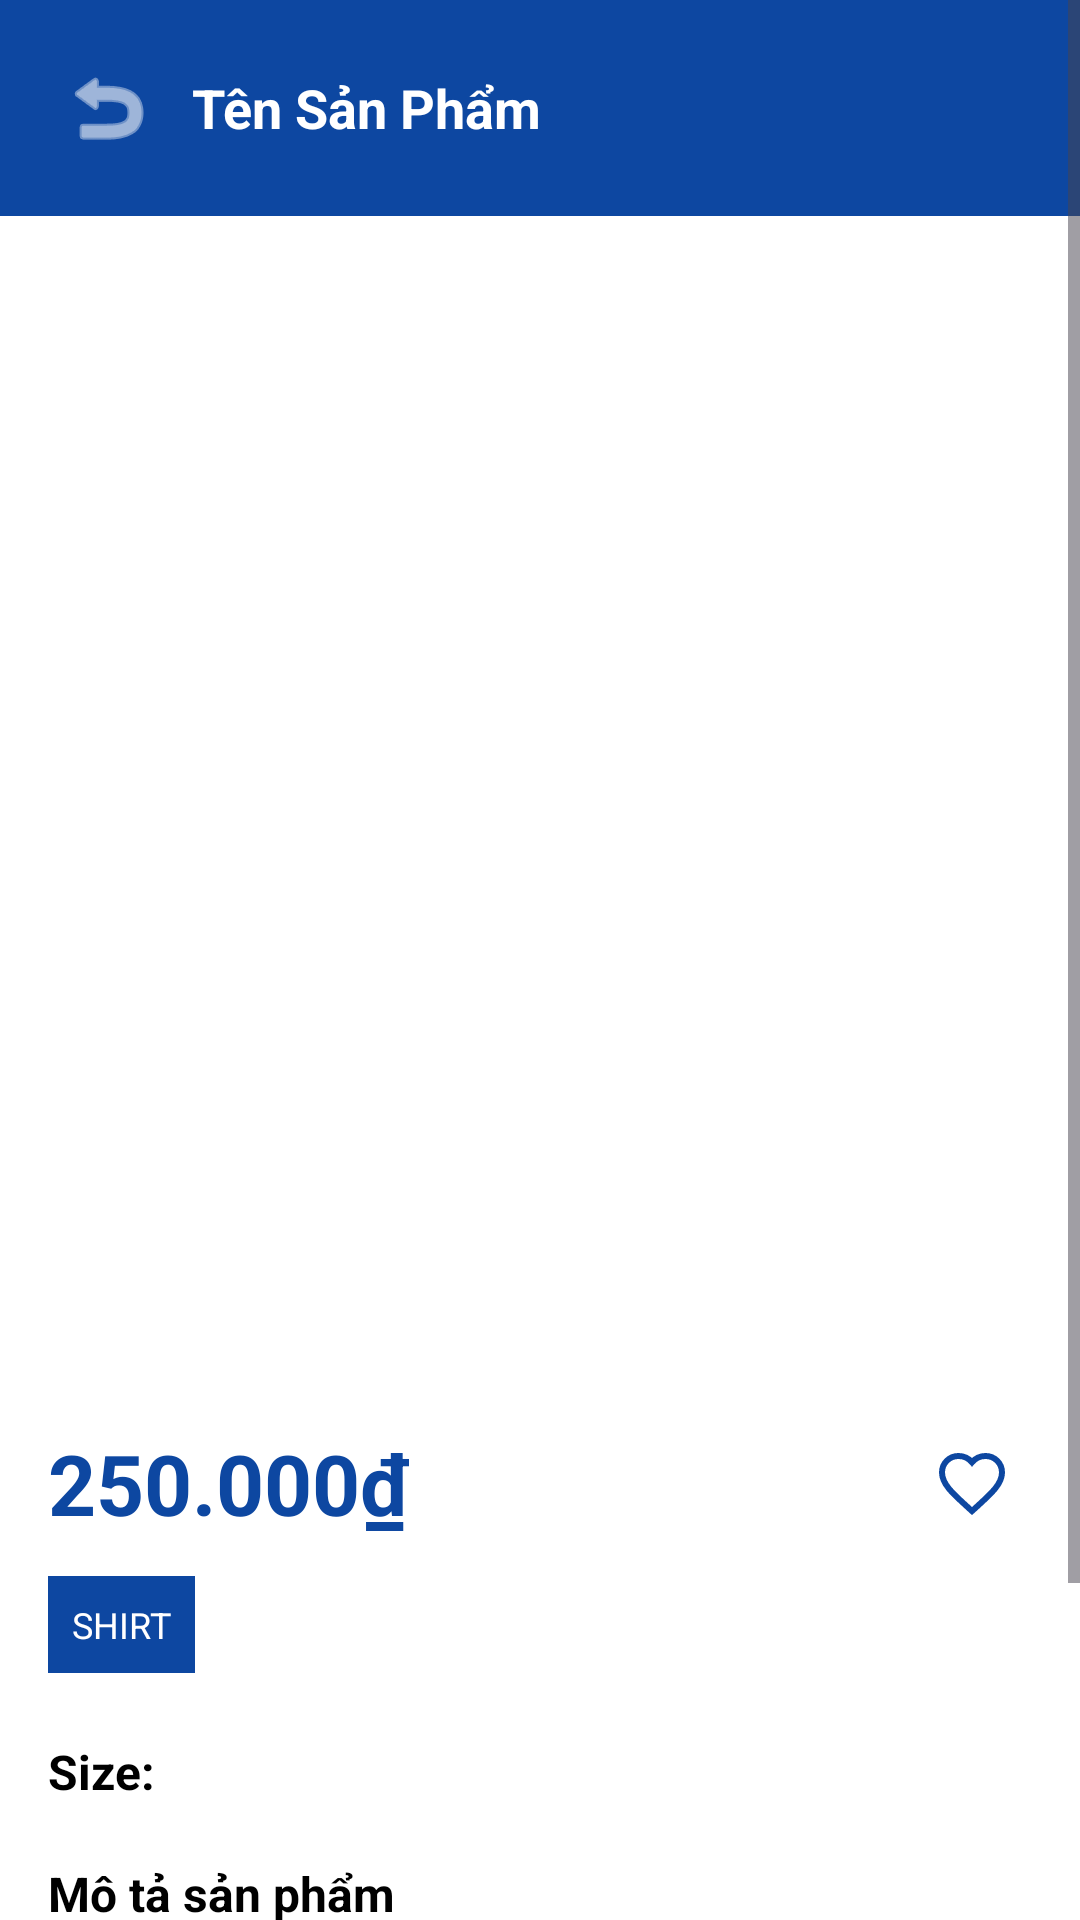

This screen was rendered from an Android layout file. Write that file and the resources it references.
<!-- AndroidManifest.xml: application theme Theme.VCloset -->
<!-- res/layout/product_detail.xml -->
<?xml version="1.0" encoding="utf-8"?>
<ScrollView xmlns:android="http://schemas.android.com/apk/res/android"
    xmlns:app="http://schemas.android.com/apk/res-auto"
    android:layout_width="match_parent"
    android:layout_height="match_parent"
    android:background="@color/white">

    <LinearLayout
        android:layout_width="match_parent"
        android:layout_height="wrap_content"
        android:orientation="vertical">

        
        <RelativeLayout
            android:layout_width="match_parent"
            android:layout_height="wrap_content"
            android:padding="16dp"
            android:background="@color/blue_dark">

            <ImageButton
                android:id="@+id/btn_back"
                android:layout_width="40dp"
                android:layout_height="40dp"
                android:layout_alignParentLeft="true"
                android:layout_centerVertical="true"
                android:background="@android:color/transparent"
                android:src="@android:drawable/ic_menu_revert"
                app:tint="@color/white" />

            <ImageButton
                android:id="@+id/btnCart"
                android:layout_width="40dp"
                android:layout_height="40dp"
                android:layout_alignParentRight="true"
                android:layout_centerVertical="true"
                android:background="@android:color/transparent"
                android:src="@drawable/ic_my_cart"
                app:tint="@color/white"
                android:contentDescription="Go to cart" />

            <TextView
                android:id="@+id/tvHeaderTitle"
                android:layout_width="match_parent"
                android:layout_height="wrap_content"
                android:layout_toRightOf="@id/btn_back"
                android:layout_toLeftOf="@id/btnCart"
                android:layout_centerVertical="true"
                android:layout_marginLeft="8dp"
                android:layout_marginRight="8dp"
                android:text="Tên Sản Phẩm"
                android:textColor="@color/white"
                android:textSize="18sp"
                android:maxLines="2"
                android:ellipsize="end"
                android:textStyle="bold" />
        </RelativeLayout>

        
        <androidx.viewpager2.widget.ViewPager2
            android:id="@+id/viewPagerImages"
            android:layout_width="match_parent"
            android:layout_height="400dp" />

        
        <LinearLayout
            android:id="@+id/layoutIndicators"
            android:layout_width="match_parent"
            android:layout_height="wrap_content"
            android:layout_marginTop="-30dp"
            android:gravity="center"
            android:orientation="horizontal"
            android:padding="8dp" />

        
        <LinearLayout
            android:layout_width="match_parent"
            android:layout_height="wrap_content"
            android:orientation="vertical"
            android:padding="16dp">

            <RelativeLayout
                android:layout_width="match_parent"
                android:layout_height="wrap_content">

                <TextView
                    android:id="@+id/tvProductPrice"
                    android:layout_width="wrap_content"
                    android:layout_height="wrap_content"
                    android:layout_alignParentLeft="true"
                    android:layout_centerVertical="true"
                    android:text="250.000₫"
                    android:textColor="@color/blue_dark"
                    android:textSize="28sp"
                    android:textStyle="bold" />

                <ImageButton
                    android:id="@+id/btnWishlist"
                    android:layout_width="40dp"
                    android:layout_height="40dp"
                    android:layout_alignParentRight="true"
                    android:layout_centerVertical="true"
                    android:background="@drawable/bg_wishlist_button"
                    android:src="@drawable/ic_heart_outline"
                    android:padding="8dp"
                    android:contentDescription="Add to wishlist" />
            </RelativeLayout>

            <LinearLayout
                android:layout_width="match_parent"
                android:layout_height="wrap_content"
                android:layout_marginTop="8dp"
                android:gravity="center_vertical"
                android:orientation="horizontal"
                android:paddingTop="3dp"
                android:paddingBottom="3dp">

                <TextView
                    android:id="@+id/tvProductCategory"
                    android:layout_width="wrap_content"
                    android:layout_height="wrap_content"
                    android:background="@color/blue_dark"
                    android:padding="8dp"
                    android:text="SHIRT"
                    android:textColor="@color/white"
                    android:textSize="12sp" />

                <HorizontalScrollView
                    android:layout_width="wrap_content"
                    android:layout_height="wrap_content"
                    android:layout_marginLeft="16dp"
                    android:scrollbars="none">

                    <LinearLayout
                        android:id="@+id/layoutColors"
                        android:layout_width="wrap_content"
                        android:layout_height="wrap_content"
                        android:orientation="horizontal" />
                </HorizontalScrollView>
            </LinearLayout>

            
            <LinearLayout
                android:layout_width="match_parent"
                android:layout_height="wrap_content"
                android:layout_marginTop="16dp"
                android:gravity="center_vertical"
                android:orientation="horizontal"
                android:paddingTop="3dp"
                android:paddingBottom="3dp">

                <TextView
                    android:layout_width="wrap_content"
                    android:layout_height="wrap_content"
                    android:layout_marginRight="16dp"
                    android:text="Size:"
                    android:textColor="@color/black"
                    android:textSize="16sp"
                    android:textStyle="bold" />

                <HorizontalScrollView
                    android:layout_width="wrap_content"
                    android:layout_height="wrap_content"
                    android:scrollbars="none">

                    <LinearLayout
                        android:id="@+id/layoutSizes"
                        android:layout_width="wrap_content"
                        android:layout_height="wrap_content"
                        android:orientation="horizontal" />
                </HorizontalScrollView>
            </LinearLayout>

            <TextView
                android:layout_width="match_parent"
                android:layout_height="wrap_content"
                android:layout_marginTop="16dp"
                android:text="Mô tả sản phẩm"
                android:textColor="@color/black"
                android:textSize="16sp"
                android:textStyle="bold" />

            <TextView
                android:id="@+id/tvProductDescription"
                android:layout_width="match_parent"
                android:layout_height="wrap_content"
                android:layout_marginTop="8dp"
                android:text="Mô tả chi tiết sản phẩm..."
                android:textColor="@color/black"
                android:textSize="14sp" />

            <LinearLayout
                android:layout_width="match_parent"
                android:layout_height="wrap_content"
                android:layout_marginTop="24dp"
                android:orientation="horizontal"
                android:gravity="center"
                android:weightSum="2">

                <Button
                    android:id="@+id/btnAddToCart"
                    android:layout_width="0dp"
                    android:layout_height="wrap_content"
                    android:layout_weight="1"
                    android:layout_marginRight="8dp"
                    android:backgroundTint="@color/blue_dark"
                    android:padding="16dp"
                    android:text="+ Giỏ hàng"
                    android:textColor="@color/white"
                    android:textSize="16sp"
                    android:textStyle="bold"
                    app:cornerRadius="4dp" />

                <Button
                    android:id="@+id/btnBuyNow"
                    android:layout_width="0dp"
                    android:layout_height="wrap_content"
                    android:layout_weight="1"
                    android:layout_marginLeft="8dp"
                    android:backgroundTint="@color/green"
                    android:padding="16dp"
                    android:text="Mua Ngay"
                    android:textColor="@color/white"
                    android:textSize="16sp"
                    android:textStyle="bold"
                    app:cornerRadius="4dp" />
            </LinearLayout>
        </LinearLayout>
    </LinearLayout>
</ScrollView>
<!-- resources referenced by this layout -->
<resources>
  <color name="black">#FF000000</color>
  <color name="blue_dark">#FF0D47A1</color>
  <color name="green">#FF4CAF50</color>
  <color name="white">#FFFFFFFF</color>
  <!-- drawable bg_wishlist_button (drawable) -->
  <?xml version="1.0" encoding="utf-8"?>
  <selector xmlns:android="http://schemas.android.com/apk/res/android">
      
  </selector>
  <!-- drawable ic_heart_outline (drawable) -->
  <?xml version="1.0" encoding="utf-8"?>
  <vector xmlns:android="http://schemas.android.com/apk/res/android"
      android:width="24dp"
      android:height="24dp"
      android:viewportWidth="24"
      android:viewportHeight="24">
      <path
          android:fillColor="@android:color/transparent"
          android:strokeColor="@color/blue_dark"
          android:strokeWidth="2"
          android:pathData="M12,21.35l-1.45,-1.32C5.4,15.36 2,12.28 2,8.5 2,5.42 4.42,3 7.5,3c1.74,0 3.41,0.81 4.5,2.09C13.09,3.81 14.76,3 16.5,3 19.58,3 22,5.42 22,8.5c0,3.78 -3.4,6.86 -8.55,11.54L12,21.35z"/>
  </vector>
  <style name="Theme.VCloset" parent="Base.Theme.VCloset" />
  <style name="Base.Theme.VCloset" parent="Theme.Material3.DayNight.NoActionBar">
          
          
      </style>
</resources>
